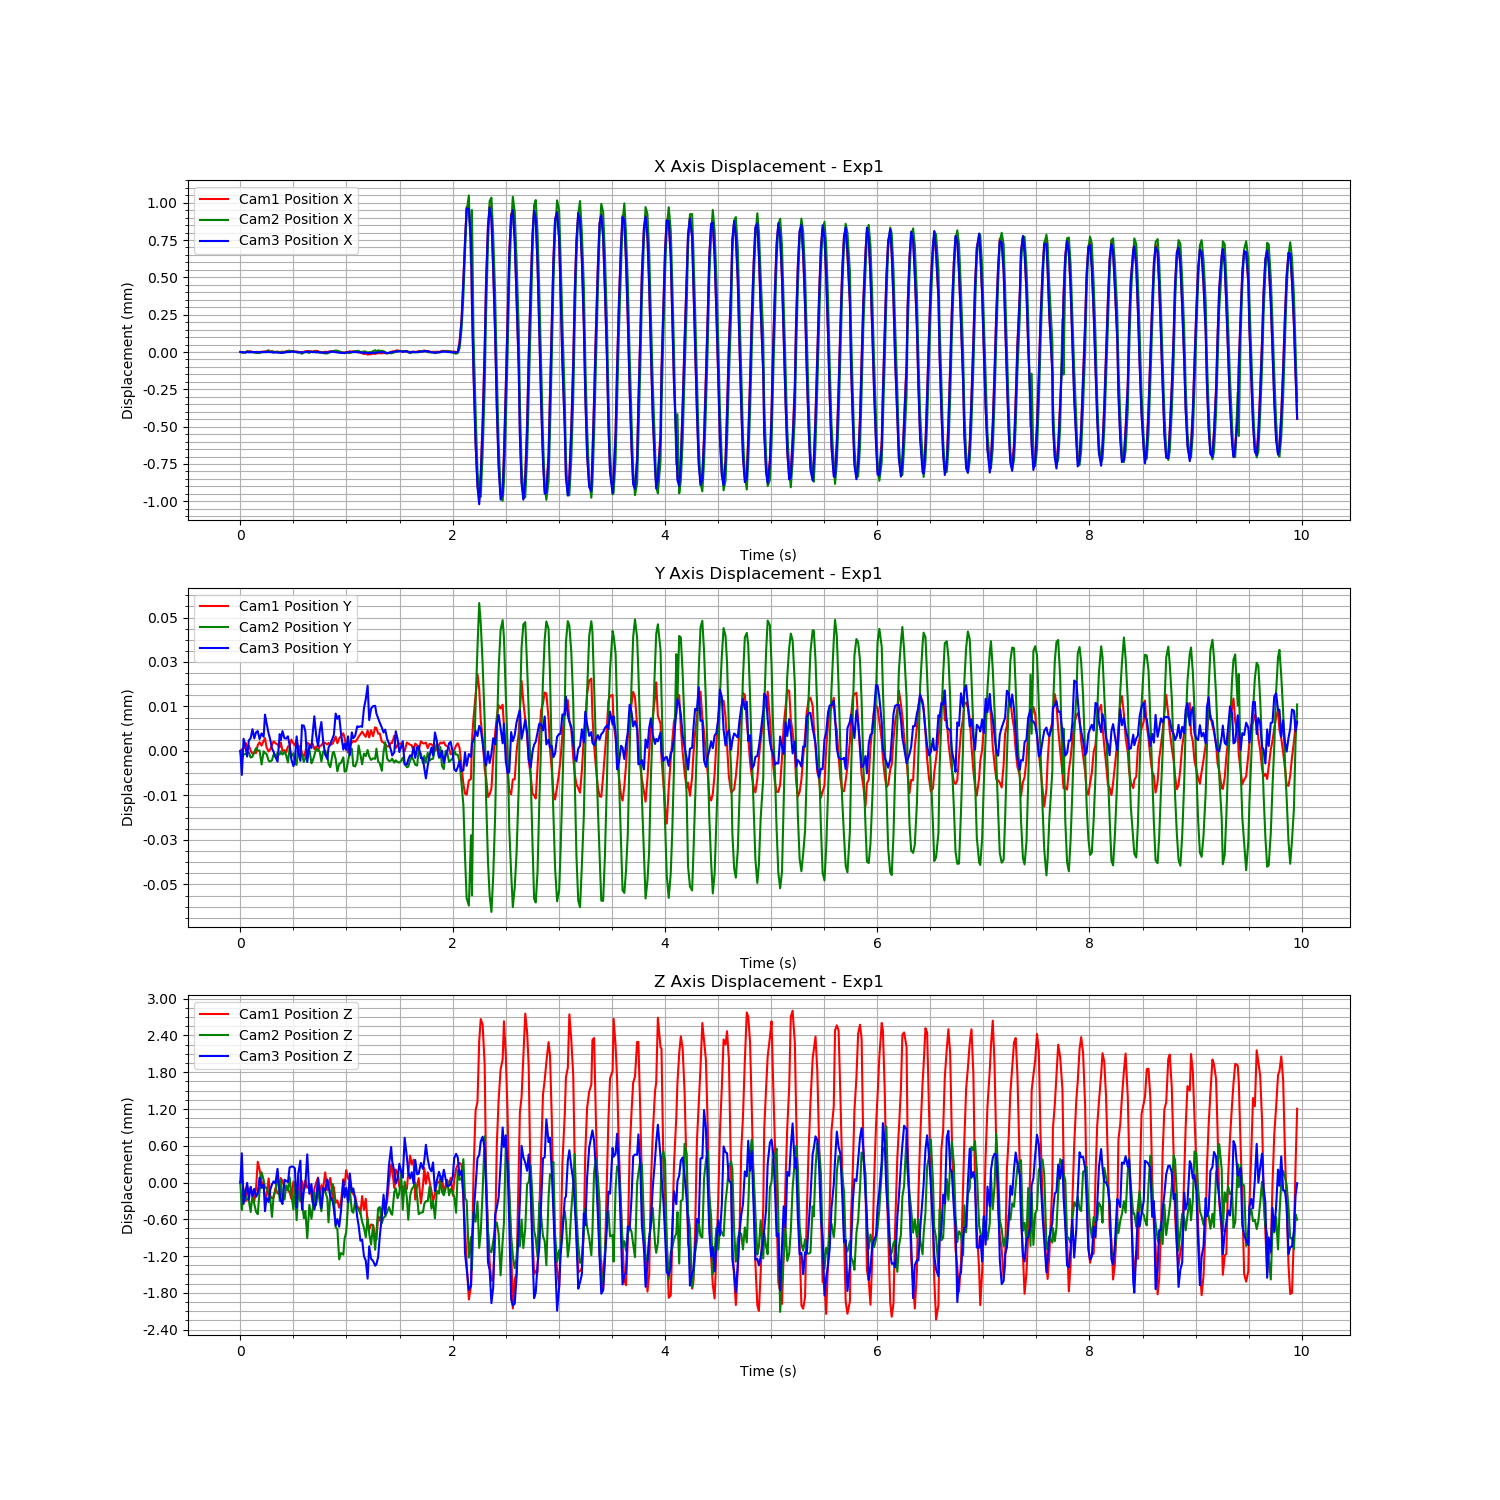

Data behind this chart, as committed beside it:
Time (s), Cam1 Fiducial ID, Cam1 Position X, Cam1 Position Y, Cam1 Position Z, Cam1 Rotation X, Cam1 Rotation Y, Cam1 Rotation Z, Cam1 Rotation W, Cam2 Fiducial ID, Cam2 Position X, Cam2 Position Y, Cam2 Position Z, Cam2 Rotation X, Cam2 Rotation Y, Cam2 Rotation Z, Cam2 Rotation W, Cam3 Fiducial ID, Cam3 Position X, Cam3 Position Y, Cam3 Position Z, Cam3 Rotation X, Cam3 Rotation Y, Cam3 Rotation Z
1721088428, 9, 0.01908, -0.01161, 1.601, -0.006983, -0.1968, 0.01908, 0.9802, 9, -0.001068, 0.001425, 1.447, -0.01721, -0.1401, 0.01645, 0.9899, 9, 0.005616, -0.01583, 1.67, 0.002324, -0.2057, 0.01236
1721088428, 9, 0.01908, -0.01161, 1.601, -0.006985, -0.1969, 0.01913, 0.9802, 9, -0.001072, 0.001422, 1.446, -0.01725, -0.1413, 0.01634, 0.9897, 9, 0.005615, -0.01584, 1.671, 0.00231, -0.2052, 0.01213
1721088428, 9, 0.01907, -0.01161, 1.601, -0.006882, -0.1972, 0.0193, 0.9801, 9, -0.001072, 0.001424, 1.446, -0.01713, -0.141, 0.01582, 0.9897, 9, 0.005613, -0.01583, 1.67, 0.002367, -0.206, 0.01218
1721088428, 9, 0.01908, -0.01161, 1.601, -0.006898, -0.1976, 0.01922, 0.9801, 9, -0.001068, 0.001424, 1.446, -0.01709, -0.1411, 0.01676, 0.9897, 9, 0.005611, -0.01583, 1.67, 0.002463, -0.2053, 0.01204
1721088428, 9, 0.01908, -0.01161, 1.601, -0.006919, -0.1976, 0.01939, 0.9801, 9, -0.001065, 0.001424, 1.446, -0.01728, -0.141, 0.01609, 0.9897, 9, 0.005617, -0.01583, 1.67, 0.002408, -0.2056, 0.01246
1721088428, 9, 0.01908, -0.01161, 1.601, -0.00683, -0.1978, 0.01969, 0.98, 9, -0.001066, 0.001424, 1.446, -0.0171, -0.1417, 0.0165, 0.9896, 9, 0.005613, -0.01583, 1.67, 0.002391, -0.2058, 0.01238
1721088428, 9, 0.01908, -0.01161, 1.601, -0.006844, -0.1975, 0.01961, 0.9801, 9, -0.001069, 0.001422, 1.446, -0.01721, -0.1413, 0.01635, 0.9897, 9, 0.005615, -0.01583, 1.67, 0.002399, -0.2055, 0.01225
1721088428, 9, 0.01908, -0.01161, 1.601, -0.006912, -0.1974, 0.01936, 0.9801, 9, -0.00107, 0.001423, 1.446, -0.01722, -0.1418, 0.01617, 0.9896, 9, 0.005616, -0.01582, 1.67, 0.00235, -0.2058, 0.01243
1721088428, 9, 0.01907, -0.01161, 1.601, -0.006865, -0.1975, 0.01904, 0.9801, 9, -0.00107, 0.001424, 1.446, -0.01726, -0.1413, 0.01645, 0.9897, 9, 0.005616, -0.01583, 1.67, 0.002438, -0.2056, 0.01262
1721088428, 9, 0.01908, -0.01161, 1.601, -0.006876, -0.1973, 0.01886, 0.9801, 9, -0.001076, 0.001426, 1.446, -0.0171, -0.142, 0.01702, 0.9896, 9, 0.005614, -0.01582, 1.67, 0.002353, -0.2058, 0.01222
1721088428, 9, 0.01908, -0.01161, 1.601, -0.007071, -0.1963, 0.01929, 0.9803, 9, -0.001073, 0.001425, 1.446, -0.01716, -0.1417, 0.01672, 0.9896, 9, 0.005613, -0.01582, 1.67, 0.002404, -0.2058, 0.01229
1721088428, 9, 0.01908, -0.01161, 1.601, -0.007013, -0.1966, 0.01922, 0.9803, 9, -0.001076, 0.001425, 1.446, -0.01719, -0.141, 0.01639, 0.9897, 9, 0.005615, -0.01583, 1.67, 0.00241, -0.2056, 0.01252
1721088428, 9, 0.01908, -0.01161, 1.601, -0.0069, -0.1974, 0.01927, 0.9801, 9, -0.00107, 0.00142, 1.447, -0.01713, -0.1417, 0.01593, 0.9896, 9, 0.005616, -0.01582, 1.67, 0.002399, -0.2058, 0.01285
1721088428, 9, 0.01908, -0.01161, 1.601, -0.006911, -0.1975, 0.01932, 0.9801, 9, -0.001069, 0.001425, 1.447, -0.01721, -0.141, 0.01628, 0.9897, 9, 0.005615, -0.01583, 1.67, 0.002425, -0.2057, 0.01224
1721088428, 9, 0.01908, -0.01161, 1.601, -0.006871, -0.1978, 0.01975, 0.98, 9, -0.001067, 0.001424, 1.446, -0.01715, -0.1406, 0.01602, 0.9898, 9, 0.005615, -0.01582, 1.67, 0.002398, -0.2059, 0.01242
1721088428, 9, 0.01908, -0.01161, 1.601, -0.006834, -0.1979, 0.01953, 0.98, 9, -0.001065, 0.001424, 1.446, -0.01712, -0.1407, 0.01664, 0.9898, 9, 0.005614, -0.01582, 1.67, 0.002399, -0.2058, 0.01242
1721088428, 9, 0.01909, -0.01161, 1.601, -0.006823, -0.1978, 0.01962, 0.98, 9, -0.001058, 0.001421, 1.446, -0.01723, -0.1415, 0.01634, 0.9897, 9, 0.005617, -0.01582, 1.67, 0.002491, -0.2057, 0.01228
1721088428, 9, 0.01908, -0.01161, 1.601, -0.006856, -0.1976, 0.01947, 0.9801, 9, -0.001069, 0.001421, 1.446, -0.01712, -0.1424, 0.01644, 0.9895, 9, 0.005614, -0.01583, 1.67, 0.002349, -0.2057, 0.01197
1721088428, 9, 0.01908, -0.01161, 1.601, -0.006794, -0.198, 0.01959, 0.98, 9, -0.001062, 0.001421, 1.446, -0.01709, -0.1416, 0.01675, 0.9896, 9, 0.005615, -0.01583, 1.67, 0.002429, -0.2056, 0.01221
1721088428, 9, 0.01908, -0.01161, 1.601, -0.006828, -0.1976, 0.01973, 0.9801, 9, -0.001068, 0.001424, 1.446, -0.01718, -0.1415, 0.01645, 0.9897, 9, 0.005611, -0.01583, 1.67, 0.002366, -0.2053, 0.01211
1721088428, 9, 0.01908, -0.01161, 1.601, -0.00691, -0.1975, 0.01935, 0.9801, 9, -0.001071, 0.001423, 1.446, -0.01714, -0.1415, 0.01612, 0.9897, 9, 0.005615, -0.01583, 1.67, 0.002451, -0.2056, 0.01203
1721088428, 9, 0.01908, -0.01161, 1.601, -0.006869, -0.1977, 0.01962, 0.9801, 9, -0.001065, 0.001424, 1.447, -0.01721, -0.1405, 0.01659, 0.9898, 9, 0.005611, -0.01583, 1.67, 0.002318, -0.2051, 0.01217
1721088428, 9, 0.01907, -0.01161, 1.601, -0.006894, -0.1972, 0.01913, 0.9802, 9, -0.001068, 0.001423, 1.446, -0.01714, -0.1412, 0.01692, 0.9897, 9, 0.005611, -0.01582, 1.67, 0.002379, -0.2054, 0.0119
1721088428, 9, 0.01908, -0.01161, 1.601, -0.006976, -0.197, 0.01947, 0.9802, 9, -0.001073, 0.001424, 1.447, -0.01698, -0.1412, 0.01727, 0.9897, 9, 0.00561, -0.01583, 1.67, 0.002339, -0.2057, 0.01206
1721088428, 9, 0.01908, -0.01161, 1.601, -0.006938, -0.1973, 0.01912, 0.9801, 9, -0.001069, 0.001423, 1.446, -0.01719, -0.1413, 0.01626, 0.9897, 9, 0.00561, -0.01582, 1.67, 0.00234, -0.2057, 0.01227
1721088428, 9, 0.01908, -0.01161, 1.601, -0.006937, -0.197, 0.01906, 0.9802, 9, -0.001073, 0.001424, 1.446, -0.01723, -0.1416, 0.01673, 0.9896, 9, 0.005614, -0.01583, 1.67, 0.002363, -0.2055, 0.01236
1721088428, 9, 0.01908, -0.01161, 1.601, -0.006849, -0.1976, 0.01935, 0.9801, 9, -0.001067, 0.001423, 1.447, -0.01714, -0.1413, 0.01673, 0.9897, 9, 0.005614, -0.01583, 1.67, 0.002385, -0.2057, 0.01222
1721088428, 9, 0.01908, -0.01161, 1.601, -0.006837, -0.198, 0.01973, 0.98, 9, -0.001063, 0.001421, 1.446, -0.01707, -0.1409, 0.01701, 0.9897, 9, 0.005615, -0.01582, 1.67, 0.002323, -0.2057, 0.01187
1721088428, 9, 0.01908, -0.01161, 1.601, -0.006727, -0.198, 0.01972, 0.98, 9, -0.001059, 0.001426, 1.447, -0.01718, -0.1399, 0.01655, 0.9899, 9, 0.005615, -0.01583, 1.67, 0.002399, -0.2053, 0.0124
1721088428, 9, 0.01908, -0.01161, 1.601, -0.006762, -0.198, 0.01984, 0.98, 9, -0.001065, 0.001423, 1.446, -0.01706, -0.1411, 0.016, 0.9897, 9, 0.005618, -0.01583, 1.67, 0.002375, -0.2055, 0.0126
1721088428, 9, 0.01908, -0.01161, 1.601, -0.006832, -0.1976, 0.01971, 0.9801, 9, -0.001065, 0.001424, 1.446, -0.01711, -0.1419, 0.01672, 0.9896, 9, 0.005618, -0.01584, 1.67, 0.002352, -0.2053, 0.01238
1721088428, 9, 0.01908, -0.01161, 1.601, -0.006868, -0.1975, 0.01943, 0.9801, 9, -0.001068, 0.00142, 1.447, -0.01703, -0.1413, 0.0163, 0.9897, 9, 0.005617, -0.01583, 1.67, 0.002365, -0.2052, 0.0124
1721088428, 9, 0.01908, -0.01161, 1.601, -0.006817, -0.1979, 0.01978, 0.98, 9, -0.001067, 0.00142, 1.446, -0.01706, -0.1412, 0.01692, 0.9897, 9, 0.005614, -0.01583, 1.67, 0.002288, -0.2059, 0.01214
1721088428, 9, 0.01908, -0.01161, 1.601, -0.006953, -0.197, 0.0195, 0.9802, 9, -0.001071, 0.001426, 1.446, -0.01703, -0.1412, 0.01724, 0.9897, 9, 0.005614, -0.01583, 1.67, 0.002345, -0.2053, 0.0124
1721088428, 9, 0.01907, -0.01161, 1.601, -0.0069, -0.1973, 0.01917, 0.9801, 9, -0.001074, 0.001424, 1.446, -0.01721, -0.1415, 0.01661, 0.9897, 9, 0.005616, -0.01583, 1.67, 0.002339, -0.2052, 0.01237
1721088428, 9, 0.01908, -0.01161, 1.601, -0.006973, -0.1972, 0.01911, 0.9802, 9, -0.001079, 0.001423, 1.446, -0.01721, -0.1413, 0.01632, 0.9897, 9, 0.005612, -0.01582, 1.67, 0.002351, -0.2056, 0.01219
1721088428, 9, 0.01908, -0.01161, 1.601, -0.006902, -0.1971, 0.0191, 0.9802, 9, -0.001072, 0.001421, 1.446, -0.01728, -0.1424, 0.01601, 0.9895, 9, 0.005614, -0.01582, 1.67, 0.002462, -0.2058, 0.01253
1721088428, 9, 0.01908, -0.01161, 1.601, -0.006851, -0.1976, 0.01947, 0.9801, 9, -0.001067, 0.001422, 1.446, -0.0173, -0.1409, 0.01621, 0.9897, 9, 0.005615, -0.01582, 1.67, 0.00237, -0.2054, 0.01217
1721088428, 9, 0.01908, -0.01161, 1.601, -0.006874, -0.1977, 0.01956, 0.98, 9, -0.00107, 0.001425, 1.446, -0.01707, -0.1426, 0.01748, 0.9895, 9, 0.00562, -0.01583, 1.671, 0.002404, -0.2053, 0.01217
1721088428, 9, 0.01908, -0.01161, 1.601, -0.006847, -0.1977, 0.01973, 0.98, 9, -0.001074, 0.001425, 1.446, -0.01718, -0.1425, 0.01636, 0.9895, 9, 0.005616, -0.01583, 1.67, 0.002476, -0.2059, 0.01246
1721088428, 9, 0.01908, -0.01161, 1.601, -0.00686, -0.1973, 0.0193, 0.9801, 9, -0.001062, 0.00142, 1.446, -0.01712, -0.1418, 0.01706, 0.9896, 9, 0.005616, -0.01583, 1.67, 0.002461, -0.2057, 0.01204
1721088428, 9, 0.01908, -0.01161, 1.601, -0.006805, -0.1979, 0.01957, 0.98, 9, -0.001069, 0.001421, 1.446, -0.01722, -0.1421, 0.01705, 0.9896, 9, 0.005615, -0.01582, 1.67, 0.002498, -0.2057, 0.01221
1721088428, 9, 0.01908, -0.01161, 1.601, -0.006801, -0.1978, 0.01976, 0.98, 9, -0.001066, 0.001423, 1.446, -0.01714, -0.1417, 0.01635, 0.9896, 9, 0.005615, -0.01582, 1.67, 0.002389, -0.2054, 0.01248
1721088428, 9, 0.01908, -0.01161, 1.601, -0.00678, -0.1979, 0.01984, 0.98, 9, -0.001067, 0.001425, 1.446, -0.0172, -0.1414, 0.01702, 0.9897, 9, 0.005613, -0.01582, 1.67, 0.002452, -0.2056, 0.0121
1721088428, 9, 0.01908, -0.01161, 1.601, -0.006862, -0.1975, 0.01946, 0.9801, 9, -0.00107, 0.001425, 1.446, -0.01717, -0.1412, 0.01648, 0.9897, 9, 0.005616, -0.01583, 1.67, 0.002402, -0.205, 0.01266
1721088428, 9, 0.01907, -0.01161, 1.601, -0.006876, -0.1974, 0.0194, 0.9801, 9, -0.00107, 0.001424, 1.446, -0.01716, -0.1417, 0.01697, 0.9896, 9, 0.005612, -0.01582, 1.67, 0.002337, -0.2053, 0.01219
1721088428, 9, 0.01907, -0.01161, 1.601, -0.006925, -0.1969, 0.0192, 0.9802, 9, -0.00107, 0.001421, 1.446, -0.01709, -0.1422, 0.01674, 0.9896, 9, 0.005612, -0.01582, 1.67, 0.002399, -0.2058, 0.01227
1721088428, 9, 0.01907, -0.01161, 1.601, -0.006862, -0.1974, 0.01936, 0.9801, 9, -0.001075, 0.001424, 1.446, -0.01721, -0.1417, 0.01663, 0.9896, 9, 0.005611, -0.01583, 1.67, 0.002237, -0.2055, 0.01194
1721088428, 9, 0.01908, -0.01161, 1.601, -0.006974, -0.1968, 0.01928, 0.9802, 9, -0.001078, 0.001425, 1.446, -0.01723, -0.1415, 0.01631, 0.9896, 9, 0.005612, -0.01583, 1.67, 0.002376, -0.2056, 0.01182
1721088428, 9, 0.01907, -0.01161, 1.601, -0.006942, -0.1973, 0.01915, 0.9801, 9, -0.001078, 0.001423, 1.446, -0.0171, -0.1413, 0.01686, 0.9897, 9, 0.005613, -0.01583, 1.67, 0.00242, -0.2053, 0.01242
1721088428, 9, 0.01908, -0.01161, 1.601, -0.00691, -0.1972, 0.01935, 0.9801, 9, -0.001075, 0.00142, 1.446, -0.01716, -0.1424, 0.0168, 0.9895, 9, 0.005615, -0.01583, 1.67, 0.002408, -0.2055, 0.01235
1721088428, 9, 0.01908, -0.01161, 1.601, -0.006867, -0.1975, 0.01955, 0.9801, 9, -0.001068, 0.001419, 1.446, -0.01722, -0.1411, 0.0167, 0.9897, 9, 0.005617, -0.01583, 1.67, 0.00241, -0.2058, 0.01234
1721088428, 9, 0.01908, -0.01161, 1.601, -0.006853, -0.1977, 0.01941, 0.98, 9, -0.001063, 0.001424, 1.447, -0.01709, -0.1406, 0.016, 0.9898, 9, 0.005618, -0.01583, 1.67, 0.002458, -0.206, 0.01201
1721088428, 9, 0.01908, -0.01161, 1.601, -0.006854, -0.1978, 0.01981, 0.98, 9, -0.001061, 0.001424, 1.446, -0.01724, -0.1406, 0.01631, 0.9898, 9, 0.005617, -0.01582, 1.67, 0.00241, -0.2058, 0.01191
1721088428, 9, 0.01908, -0.01161, 1.601, -0.006787, -0.1978, 0.02, 0.98, 9, -0.001058, 0.001422, 1.446, -0.01703, -0.1408, 0.01777, 0.9897, 9, 0.005614, -0.01582, 1.669, 0.002443, -0.206, 0.01211
1721088428, 9, 0.01908, -0.01161, 1.601, -0.006777, -0.1981, 0.01987, 0.98, 9, -0.00106, 0.001418, 1.446, -0.01713, -0.1407, 0.01761, 0.9897, 9, 0.005613, -0.01582, 1.669, 0.002416, -0.2059, 0.01232
1721088428, 9, 0.01908, -0.01161, 1.601, -0.006771, -0.1979, 0.01975, 0.98, 9, -0.001064, 0.00142, 1.445, -0.01712, -0.1418, 0.01741, 0.9896, 9, 0.005611, -0.01582, 1.669, 0.002436, -0.2059, 0.01243
1721088429, 9, 0.01907, -0.0116, 1.601, -0.006948, -0.1971, 0.01921, 0.9802, 9, -0.001067, 0.001421, 1.445, -0.0172, -0.1411, 0.0179, 0.9897, 9, 0.00561, -0.01582, 1.67, 0.002366, -0.2054, 0.01235
1721088429, 9, 0.01907, -0.0116, 1.601, -0.007019, -0.1966, 0.01952, 0.9803, 9, -0.001074, 0.001422, 1.445, -0.01726, -0.1421, 0.01702, 0.9895, 9, 0.005609, -0.01583, 1.67, 0.002319, -0.205, 0.01218
1721088429, 9, 0.01907, -0.01161, 1.601, -0.006972, -0.1967, 0.01954, 0.9802, 9, -0.001075, 0.001418, 1.446, -0.01717, -0.1417, 0.01643, 0.9896, 9, 0.005608, -0.01583, 1.67, 0.002363, -0.2054, 0.01205
... 538 more rows
